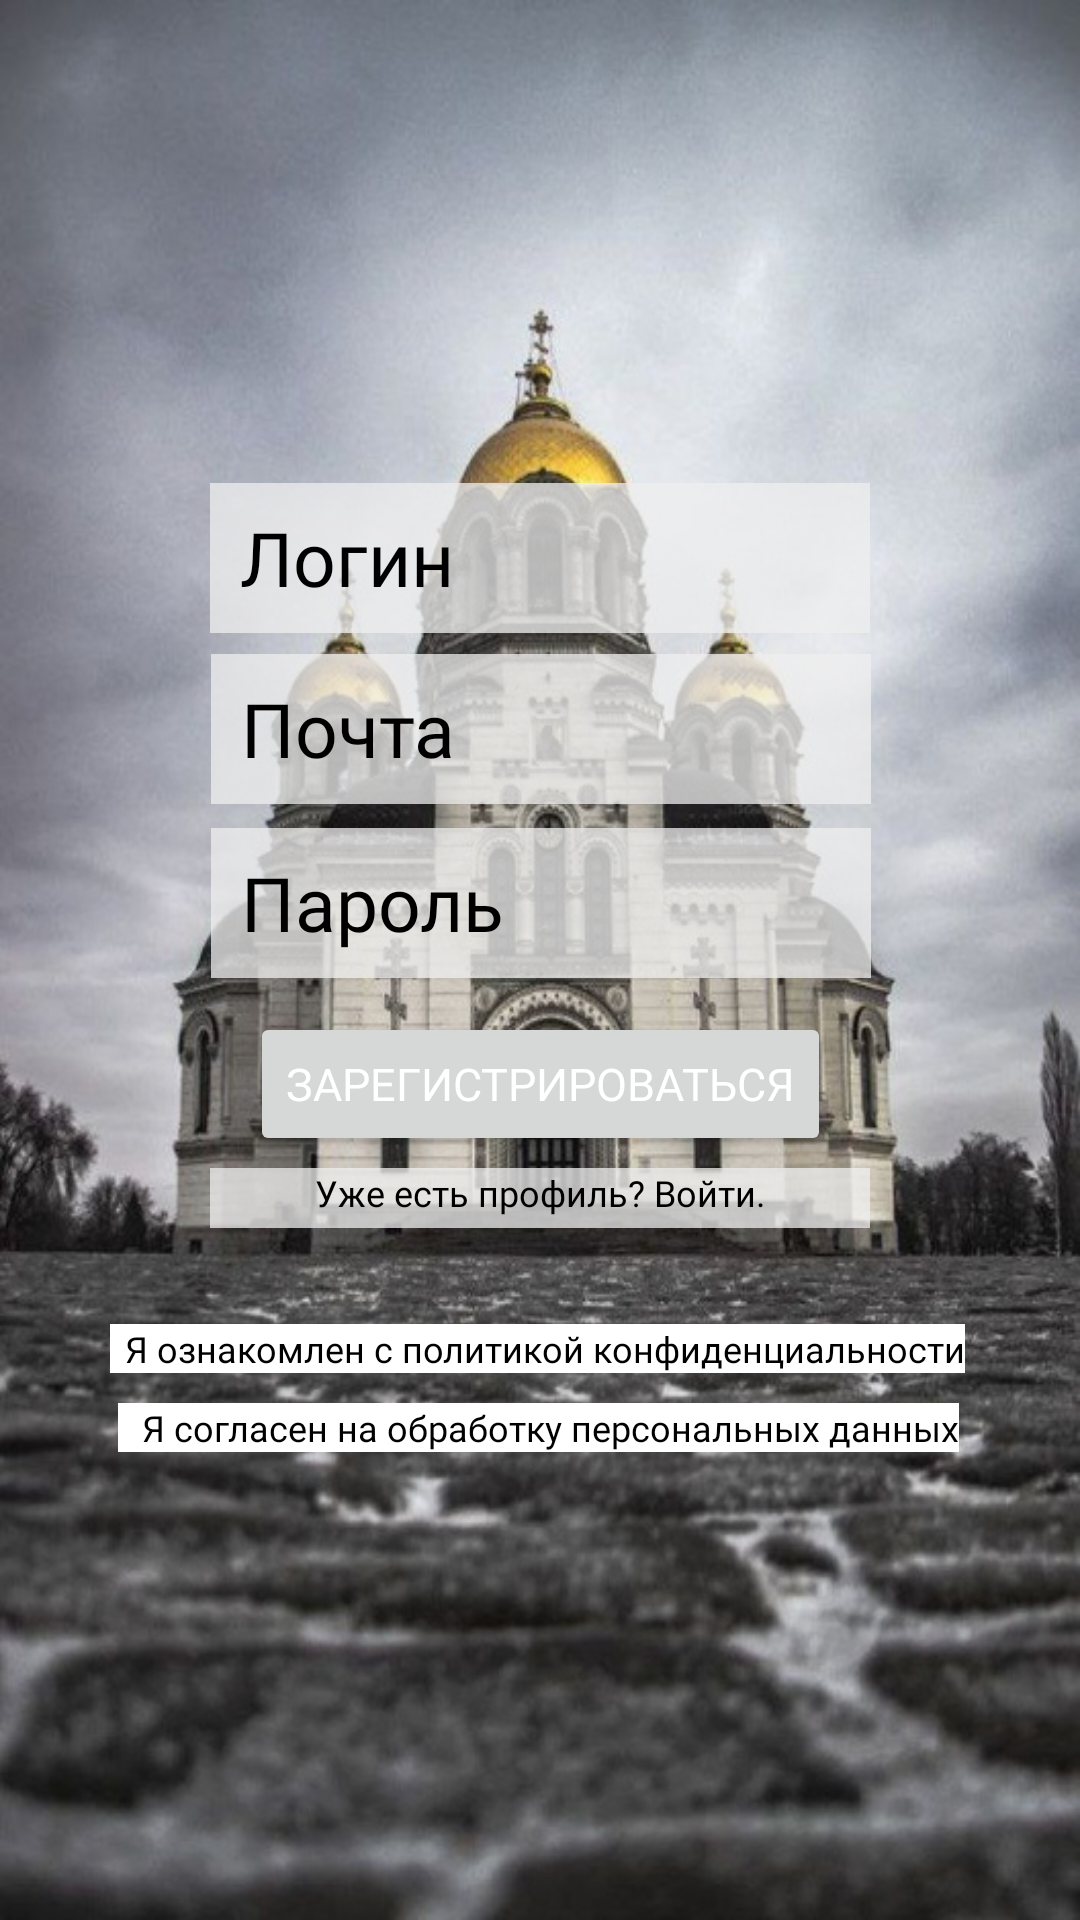

Layout XML and referenced resources for this Android screen:
<!-- AndroidManifest.xml: application theme Theme.AppCompat.DayNight -->
<!-- res/layout/activity_register.xml -->
<?xml version="1.0" encoding="utf-8"?>
<androidx.constraintlayout.widget.ConstraintLayout xmlns:android="http://schemas.android.com/apk/res/android"
    xmlns:app="http://schemas.android.com/apk/res-auto"
    xmlns:tools="http://schemas.android.com/tools"

    android:id="@+id/main"
    android:layout_width="match_parent"
    android:layout_height="match_parent"
    android:orientation="vertical"
    android:background="@drawable/background_light"

    tools:context=".RegisterActivity">

    <TextView
        android:id="@+id/textView"
        android:layout_width="wrap_content"
        android:layout_height="wrap_content"
        android:layout_marginTop="150dp"
        android:layout_marginBottom="15dp"
        android:fontFamily="@font/ukijdiwani"
        android:text="@string/create_acc"
        android:textColor="@color/colorOnSurface"
        android:textSize="22sp"
        android:textStyle="bold"
        app:layout_constraintBottom_toTopOf="@+id/userLogin"
        app:layout_constraintEnd_toEndOf="parent"
        app:layout_constraintStart_toStartOf="parent"
        app:layout_constraintTop_toTopOf="parent"
        app:layout_constraintVertical_bias="0.444" />

    <com.google.android.material.textfield.TextInputLayout
        android:id="@+id/reg_userLogin_layout"
        android:layout_width="0dp"
        android:layout_height="wrap_content"
        android:fontFamily="@font/ukijdiwani"
        android:layout_marginTop="50dp"
        app:layout_constraintEnd_toEndOf="parent"
        app:layout_constraintStart_toStartOf="parent"
        app:layout_constraintTop_toBottomOf="@id/textView">

    </com.google.android.material.textfield.TextInputLayout>

    <com.google.android.material.textfield.TextInputLayout
        android:id="@+id/reg_userEmail_layout"
        android:fontFamily="@font/ukijdiwani"

        android:layout_width="0dp"
        android:layout_height="wrap_content"
        app:layout_constraintBottom_toTopOf="@+id/userLogin"
        app:layout_constraintEnd_toEndOf="parent"
        app:layout_constraintStart_toStartOf="parent"
        app:layout_constraintTop_toBottomOf="@id/userEmail">

    </com.google.android.material.textfield.TextInputLayout>

    <com.google.android.material.textfield.TextInputLayout
        android:id="@+id/reg_userPass_layout"
        android:fontFamily="@font/ukijdiwani"

        android:layout_width="0dp"
        android:layout_height="wrap_content"
        app:layout_constraintBottom_toTopOf="@+id/userEmail"
        app:layout_constraintEnd_toEndOf="parent"
        app:layout_constraintStart_toStartOf="parent"
        app:layout_constraintTop_toBottomOf="@id/userPass">

    </com.google.android.material.textfield.TextInputLayout>


    <com.google.android.material.textfield.TextInputEditText
        android:id="@+id/userLogin"
        android:layout_width="220dp"
        android:layout_height="50dp"
        android:layout_gravity="center"
        android:layout_marginHorizontal="100dp"
        android:autofillHints=""
        android:ems="10"
        android:textSize="25sp"

        android:fontFamily="@font/ukijdiwani"
        android:hint="Логин"
        android:background="@color/colorPrimary"
        android:textColor="@color/colorOnSurface"
        android:paddingStart="10dp"
        android:inputType="text"
        android:textColorHint="@color/colorOnSurface"
        app:layout_constraintBottom_toBottomOf="parent"
        app:layout_constraintEnd_toEndOf="parent"
        app:layout_constraintHorizontal_bias="0.502"
        app:layout_constraintStart_toStartOf="parent"
        app:layout_constraintTop_toTopOf="parent"
        app:layout_constraintVertical_bias="0.273" />

    <com.google.android.material.textfield.TextInputEditText
        android:id="@+id/userEmail"
        android:textSize="25sp"

        android:background="@color/colorPrimary"
        android:paddingStart="10dp"
        android:textColor="@color/colorOnSurface"

        android:layout_width="220dp"
        android:layout_height="50dp"
        android:layout_gravity="center"
        android:layout_marginTop="4dp"
        android:autofillHints=""
        android:ems="10"
        android:inputType="textEmailAddress"
        android:fontFamily="@font/ukijdiwani"
        android:hint="@string/input_login"
        android:textColorHint="@color/colorOnSurface"
        android:layout_marginHorizontal="100dp"
        app:layout_constraintBottom_toBottomOf="parent"
        app:layout_constraintEnd_toEndOf="parent"
        app:layout_constraintHorizontal_bias="0.497"
        app:layout_constraintStart_toStartOf="parent"
        app:layout_constraintTop_toBottomOf="@+id/userLogin"
        app:layout_constraintVertical_bias="0.008" />

    <com.google.android.material.textfield.TextInputEditText
        android:id="@+id/userPass"
        android:paddingStart="10dp"
        android:textSize="25sp"

        android:layout_width="220dp"
        android:layout_height="50dp"
        android:layout_gravity="center"
        android:layout_marginTop="8dp"
        android:autofillHints=""
        android:ems="10"
        android:background="@color/colorPrimary"
        android:hint="@string/input_pass"
        android:inputType="textPassword"
        android:fontFamily="@font/ukijdiwani"
        android:textColor="@color/colorOnSurface"

        android:textColorHint="@color/colorOnSurface"
        android:layout_marginHorizontal="100dp"
        app:layout_constraintBottom_toBottomOf="parent"
        app:layout_constraintEnd_toEndOf="parent"
        app:layout_constraintHorizontal_bias="0.497"
        app:layout_constraintStart_toStartOf="parent"
        app:layout_constraintTop_toBottomOf="@+id/userEmail"
        app:layout_constraintVertical_bias="0.0" />

    <CheckBox
        android:id="@+id/checkbox_privacy_policy"

        android:layout_width="wrap_content"
        android:layout_height="wrap_content"
        android:layout_marginTop="32dp"
        android:textColor="@color/colorOnSurface"
        android:fontFamily="@font/ukijdiwani"
        android:button="@drawable/checkbox_white"
        android:text="Я ознакомлен с политикой конфиденциальности"
        android:textSize="12sp"
        android:paddingStart="5dp"
        android:background="@color/colorSurface"
        app:layout_constraintEnd_toEndOf="parent"
        app:layout_constraintHorizontal_bias="0.491"
        app:layout_constraintStart_toStartOf="parent"
        app:layout_constraintTop_toBottomOf="@+id/txtHaveAcc" />

    <CheckBox
        android:id="@+id/checkbox_data_processing"
        android:layout_marginTop="10dp"
        android:textColor="@color/colorOnSurface"
        android:fontFamily="@font/ukijdiwani"
        android:background="@color/colorSurface"
        android:button="@drawable/checkbox_white"
        android:layout_width="wrap_content"
        android:paddingStart="8dp"
        android:layout_height="wrap_content"
        android:text="Я согласен на обработку персональных данных"
        android:textSize="12sp"
        app:layout_constraintBottom_toBottomOf="parent"
        app:layout_constraintEnd_toEndOf="parent"
        app:layout_constraintHorizontal_bias="0.495"
        app:layout_constraintStart_toStartOf="parent"
        app:layout_constraintTop_toBottomOf="@+id/checkbox_privacy_policy"
        app:layout_constraintVertical_bias="0.0" />

    <Button
        android:id="@+id/btnReg"
        android:textSize="15sp"

        android:layout_width="wrap_content"
        android:layout_height="wrap_content"
        android:layout_gravity="center"
        android:textColor="@color/colorSurface"
        android:fontFamily="@font/ukijdiwani"
        android:text="@string/btnReg"
        app:layout_constraintBottom_toBottomOf="parent"
        app:layout_constraintEnd_toEndOf="parent"
        app:layout_constraintStart_toStartOf="parent"
        app:layout_constraintTop_toBottomOf="@+id/userPass"
        app:layout_constraintVertical_bias="0.043" />

    <TextView
        android:id="@+id/txtHaveAcc"

        android:layout_width="220dp"
        android:layout_height="20dp"
        android:layout_gravity="center"
        android:layout_marginTop="4dp"
        android:textColor="@color/colorOnSurface"
        android:background="@color/colorPrimary"
        android:fontFamily="@font/ukijdiwani"
        android:text="@string/haveAcc"
        android:textAlignment="center"
        android:textSize="12sp"
        app:layout_constraintBottom_toBottomOf="parent"
        app:layout_constraintEnd_toEndOf="parent"
        app:layout_constraintStart_toStartOf="parent"
        app:layout_constraintTop_toBottomOf="@+id/btnReg"
        app:layout_constraintVertical_bias="0.0"
        tools:ignore="SmallSp" />

</androidx.constraintlayout.widget.ConstraintLayout>
<!-- resources referenced by this layout -->
<resources>
  <color name="colorOnSurface">#000000</color>
  <color name="colorPrimary">#BFEFEFEF</color>
  <color name="colorSurface">#FFFFFF</color>
  <!-- drawable background_light: jpg bitmap (drawable, 160487 bytes) -->
  <string name="btnReg">Зарегистрироваться</string>
  <string name="create_acc">Регистрация</string>
  <string name="haveAcc">Уже есть профиль? Войти.</string>
  <string name="input_login">Почта</string>
  <string name="input_pass">Пароль</string>
</resources>
